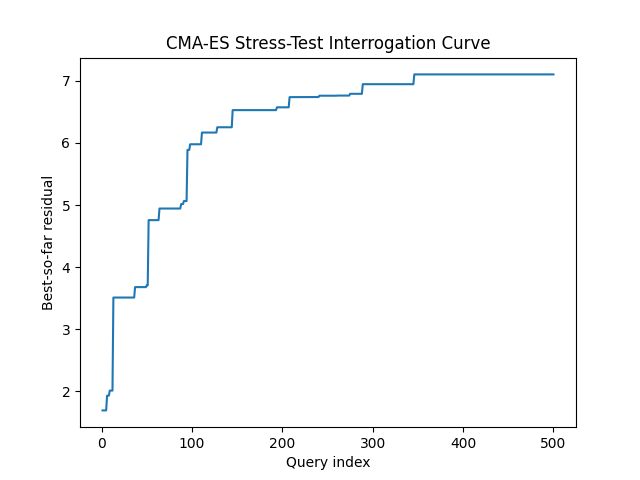

Source data for this figure (header and first rows):
query, best_residual, attempts
1, 1.693, 1
2, 1.693, 2
3, 1.693, 3
4, 1.693, 4
5, 1.693, 5
6, 1.931, 6
7, 1.931, 7
8, 1.931, 8
9, 2.012, 9
10, 2.012, 10
11, 2.012, 11
12, 2.012, 12
13, 3.511, 13
14, 3.511, 14
15, 3.511, 15
16, 3.511, 16
17, 3.511, 17
18, 3.511, 18
19, 3.511, 19
20, 3.511, 20
21, 3.511, 21
22, 3.511, 22
23, 3.511, 23
24, 3.511, 24
25, 3.511, 25
26, 3.511, 26
27, 3.511, 27
28, 3.511, 28
29, 3.511, 29
30, 3.511, 30
31, 3.511, 31
32, 3.511, 32
33, 3.511, 33
34, 3.511, 34
35, 3.511, 35
36, 3.511, 36
37, 3.679, 37
38, 3.679, 38
39, 3.679, 39
40, 3.679, 40
41, 3.679, 41
42, 3.679, 42
43, 3.679, 43
44, 3.679, 44
45, 3.679, 45
46, 3.679, 46
47, 3.679, 47
48, 3.679, 48
49, 3.679, 49
50, 3.707, 50
51, 3.707, 51
52, 4.757, 52
53, 4.757, 53
54, 4.757, 54
55, 4.757, 55
56, 4.757, 56
57, 4.757, 57
58, 4.757, 58
59, 4.757, 59
60, 4.757, 60
... 440 more rows
